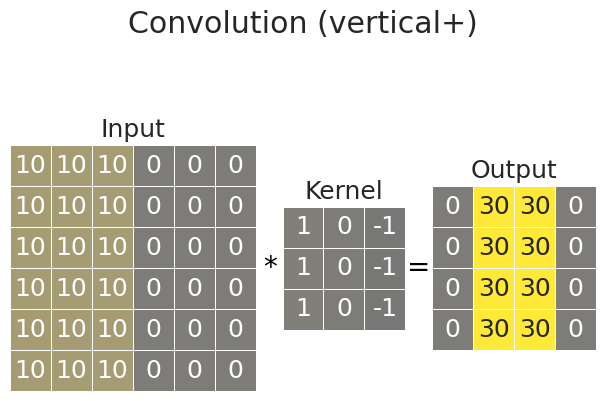

This chart was generated by the following Python code:
import numpy as np
import matplotlib.pyplot as plt
import seaborn as sns


def conv2d(input_matrix, kernel, stride=1, padding=0):
    # 获取输入矩阵和卷积核的维度
    input_dim = input_matrix.shape[0]
    kernel_dim = kernel.shape[0]

    # 计算输出矩阵的维度
    output_dim = int((input_dim - kernel_dim + 2 * padding) / stride) + 1

    # 初始化输出矩阵
    output_matrix = np.zeros((output_dim, output_dim))

    # 添加 padding
    if padding > 0:
        input_matrix = np.pad(input_matrix, ((padding, padding), (padding, padding)), mode='constant')

    # 执行卷积操作
    for i in range(0, input_dim - kernel_dim + 1, stride):
        for j in range(0, input_dim - kernel_dim + 1, stride):
            output_matrix[i // stride, j // stride] = np.sum(input_matrix[i:i+kernel_dim, j:j+kernel_dim] * kernel)
    return output_matrix


def plot_heatmap(
    ax, title, data, vmin, vmax, fmt,
    cmap='cividis', annot=True, cbar=False, square=True,
):
    ax.axis('off')
    ax.set_title(title)
    sns.heatmap(data, vmin=vmin, vmax=vmax, annot=True, fmt=fmt, linewidth=.5, cmap=cmap, cbar=False, square=True, ax=ax)


def plot_matrixes(input_matrix, kernel, output_matrix, vmin, vmax, fmt, title='Convolution (Matrix)'):
    # 设置图表风格
    sns.set(style='whitegrid', context='talk')

    # 创建子图
    fig, axes = plt.subplots(1, 3, gridspec_kw={"width_ratios": [6, 3, 4]})
    fig.suptitle(title)

    # 绘制输入矩阵、卷积核、输出矩阵
    plot_heatmap(axes[0], 'Input', input_matrix, vmin, vmax, fmt)
    plot_heatmap(axes[1], 'Kernel', kernel, vmin, vmax, fmt)
    plot_heatmap(axes[2], 'Output', output_matrix, vmin, vmax, fmt)

    # 在子图之间添加运算符
    fig.text(1.06, 0.5, '*', fontsize=20, va='center', ha='center', transform = axes[0].transAxes, color ='black')
    fig.text(1.11, 0.5, '=', fontsize=20, va='center', ha='center', transform = axes[1].transAxes, color ='black')

    # 显示图形
    plt.tight_layout()
    plt.show()


def sample_vertical_edge_detect_1():
    # 定义输入矩阵
    input_matrix = np.array([
        [10, 10, 10, 0, 0, 0],
        [10, 10, 10, 0, 0, 0],
        [10, 10, 10, 0, 0, 0],
        [10, 10, 10, 0, 0, 0],
        [10, 10, 10, 0, 0, 0],
        [10, 10, 10, 0, 0, 0],
    ])

    # 定义卷积核
    kernel = np.array([
        [1, 0, -1],
        [1, 0, -1],
        [1, 0, -1],
    ])

    # 执行卷积操作
    output_matrix = conv2d(input_matrix, kernel)

    # 显示图表
    plot_matrixes(input_matrix, kernel, output_matrix, vmin=-30, vmax=30, fmt='.0f', title='Convolution (vertical+)')


def sample_vertical_edge_detect_2():
    # 定义输入矩阵
    input_matrix = np.array([
        [0, 0, 0, 10, 10, 10],
        [0, 0, 0, 10, 10, 10],
        [0, 0, 0, 10, 10, 10],
        [0, 0, 0, 10, 10, 10],
        [0, 0, 0, 10, 10, 10],
        [0, 0, 0, 10, 10, 10],
    ])

    # 定义卷积核
    kernel = np.array([
        [1, 0, -1],
        [1, 0, -1],
        [1, 0, -1],
    ])

    # 执行卷积操作
    output_matrix = conv2d(input_matrix, kernel)

    # 显示图表
    plot_matrixes(input_matrix, kernel, output_matrix, vmin=-30, vmax=30, fmt='.0f', title='Convolution (vertical-)')


def sample_horizontal_edge_detect_1():
    # 定义输入矩阵
    input_matrix = np.array([
        [10, 10, 10, 10, 10, 10],
        [10, 10, 10, 10, 10, 10],
        [10, 10, 10, 10, 10, 10],
        [0, 0, 0, 0, 0, 0],
        [0, 0, 0, 0, 0, 0],
        [0, 0, 0, 0, 0, 0],
    ])

    # 定义卷积核
    kernel = np.array([
        [1, 1, 1],
        [0, 0, 0],
        [-1, -1, -1],
    ])

    # 执行卷积操作
    output_matrix = conv2d(input_matrix, kernel)

    # 显示图表
    plot_matrixes(input_matrix, kernel, output_matrix, vmin=-30, vmax=30, fmt='.0f', title='Convolution (horizontal+)')


def sample_horizontal_edge_detect_2():
    # 定义输入矩阵
    input_matrix = np.array([
        [0, 0, 0, 0, 0, 0],
        [0, 0, 0, 0, 0, 0],
        [0, 0, 0, 0, 0, 0],
        [10, 10, 10, 10, 10, 10],
        [10, 10, 10, 10, 10, 10],
        [10, 10, 10, 10, 10, 10],
    ])

    # 定义卷积核
    kernel = np.array([
        [1, 1, 1],
        [0, 0, 0],
        [-1, -1, -1],
    ])

    # 执行卷积操作
    output_matrix = conv2d(input_matrix, kernel)

    # 显示图表
    plot_matrixes(input_matrix, kernel, output_matrix, vmin=-30, vmax=30, fmt='.0f', title='Convolution (horizontal-)')


def sample_vertical_and_horizontal_edge_detect_1():
    # 定义输入矩阵
    input_matrix = np.array([
        [10, 10, 10, 0, 0, 0],
        [10, 10, 10, 0, 0, 0],
        [10, 10, 10, 0, 0, 0],
        [0, 0, 0, 10, 10, 10],
        [0, 0, 0, 10, 10, 10],
        [0, 0, 0, 10, 10, 10],
    ])

    # 定义卷积核
    kernel = np.array([
        [1, 1, 1],
        [0, 0, 0],
        [-1, -1, -1],
    ])

    # 执行卷积操作
    output_matrix = conv2d(input_matrix, kernel)

    # 显示图表
    plot_matrixes(input_matrix, kernel, output_matrix, vmin=-30, vmax=30, fmt='.0f', title='Convolution (horizontal+-)')


def sample_vertical_and_horizontal_edge_detect_2():
    # 定义输入矩阵
    input_matrix = np.array([
        [0, 0, 0, 10, 10, 10],
        [0, 0, 0, 10, 10, 10],
        [0, 0, 0, 10, 10, 10],
        [10, 10, 10, 0, 0, 0],
        [10, 10, 10, 0, 0, 0],
        [10, 10, 10, 0, 0, 0],
    ])

    # 定义卷积核
    kernel = np.array([
        [1, 1, 1],
        [0, 0, 0],
        [-1, -1, -1],
    ])

    # 执行卷积操作
    output_matrix = conv2d(input_matrix, kernel)

    # 显示图表
    plot_matrixes(input_matrix, kernel, output_matrix, vmin=-30, vmax=30, fmt='.0f', title='Convolution (horizontal-+)')


if __name__ == "__main__":
    sample_vertical_edge_detect_1()
    #sample_vertical_edge_detect_2()
    #sample_horizontal_edge_detect_1()
    #sample_horizontal_edge_detect_2()
    #sample_vertical_and_horizontal_edge_detect_1()
    #sample_vertical_and_horizontal_edge_detect_2()
